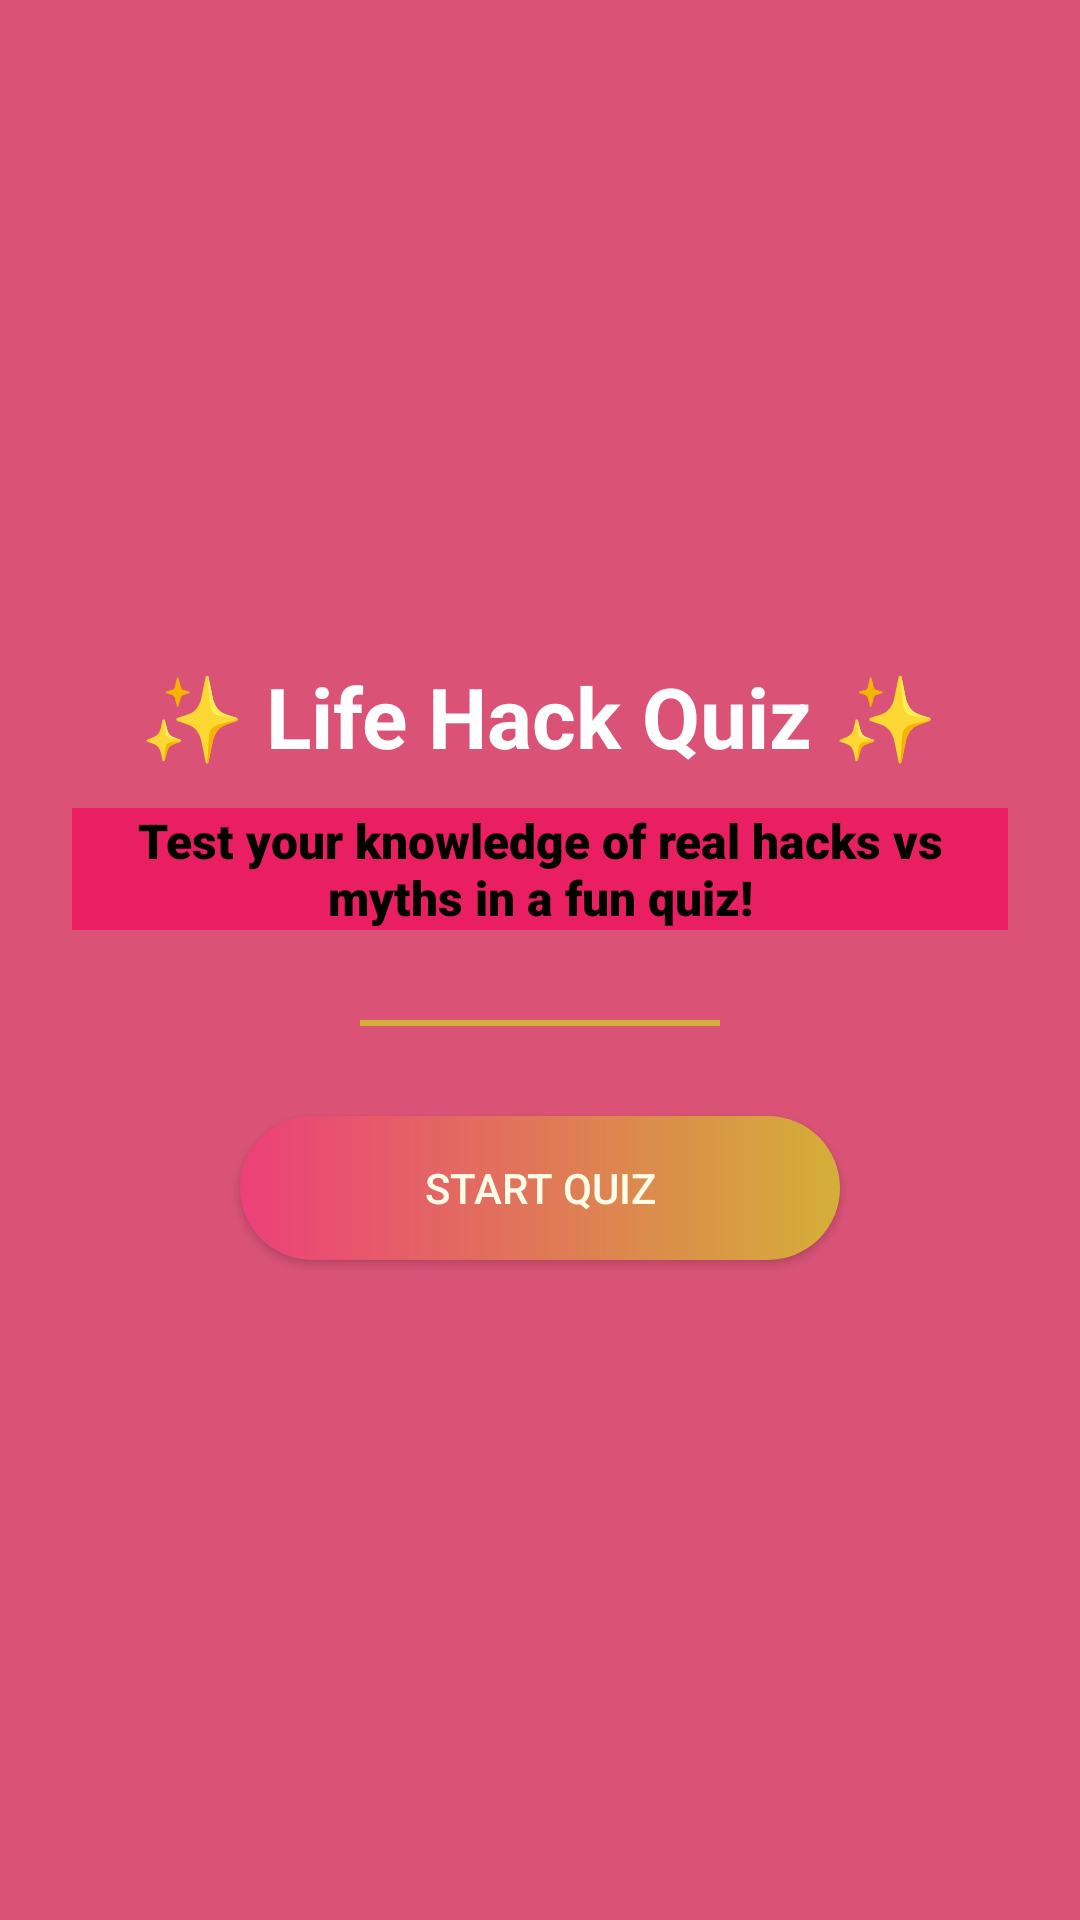

Layout XML and referenced resources for this Android screen:
<!-- AndroidManifest.xml: activity theme Theme.LifeHack -->
<!-- res/layout/activity_main.xml -->
<?xml version="1.0" encoding="utf-8"?>
<LinearLayout xmlns:android="http://schemas.android.com/apk/res/android"
    xmlns:tools="http://schemas.android.com/tools"
    android:id="@+id/main"
    android:layout_width="match_parent"
    android:layout_height="match_parent"
    android:background="#DAD53762"
    android:gravity="center"
    android:orientation="vertical"
    android:padding="24dp"> 

    
    <TextView
        android:id="@+id/txtWelcome"
        android:layout_width="wrap_content"
        android:layout_height="wrap_content"
        android:layout_marginBottom="12dp"
        android:text="@string/life_hack_quiz"
        android:textColor="#FFFFFF"
        android:textSize="28sp"
        android:textStyle="bold" />

    
    <TextView
        android:id="@+id/txtDescription"
        android:layout_width="wrap_content"
        android:layout_height="wrap_content"
        android:layout_marginBottom="30dp"
        android:background="#E91E63"
        android:fontFamily="sans-serif-black"
        android:gravity="center"
        android:text="@string/test_your_knowledge_of_real_hacks_vs_myths_in_a_fun_quiz"
        android:textColor="#000000"
        android:textSize="16sp" />

    
    <View
        android:layout_width="120dp"
        android:layout_height="2dp"
        android:layout_marginBottom="30dp"
        android:background="#D4AF37" />

    
    <Button
        android:id="@+id/btnStart"
        android:layout_width="200dp"
        android:layout_height="wrap_content"
        android:background="@drawable/luxury_button"
        android:text="@string/start_quiz"
        android:textColor="#FFFDE7"
        tools:ignore="TextContrastCheck" />

</LinearLayout>
<!-- resources referenced by this layout -->
<resources>
  <!-- drawable luxury_button (drawable) -->
  <shape xmlns:android="http://schemas.android.com/apk/res/android">
      <gradient
          android:startColor="#EC407A"
          android:endColor="#D4AF37"
          android:angle="0"/>
  
      <corners android:radius="25dp"/>
  
      <padding
          android:left="16dp"
          android:right="16dp"
          android:top="10dp"
          android:bottom="10dp"/>
  </shape>
  <string name="life_hack_quiz">✨ Life Hack Quiz ✨</string>
  <string name="start_quiz">Start Quiz</string>
  <string name="test_your_knowledge_of_real_hacks_vs_myths_in_a_fun_quiz">Test your knowledge of real hacks vs myths in a fun quiz!</string>
  <style name="Theme.LifeHack" parent="Theme.AppCompat.Light.NoActionBar" />
</resources>
